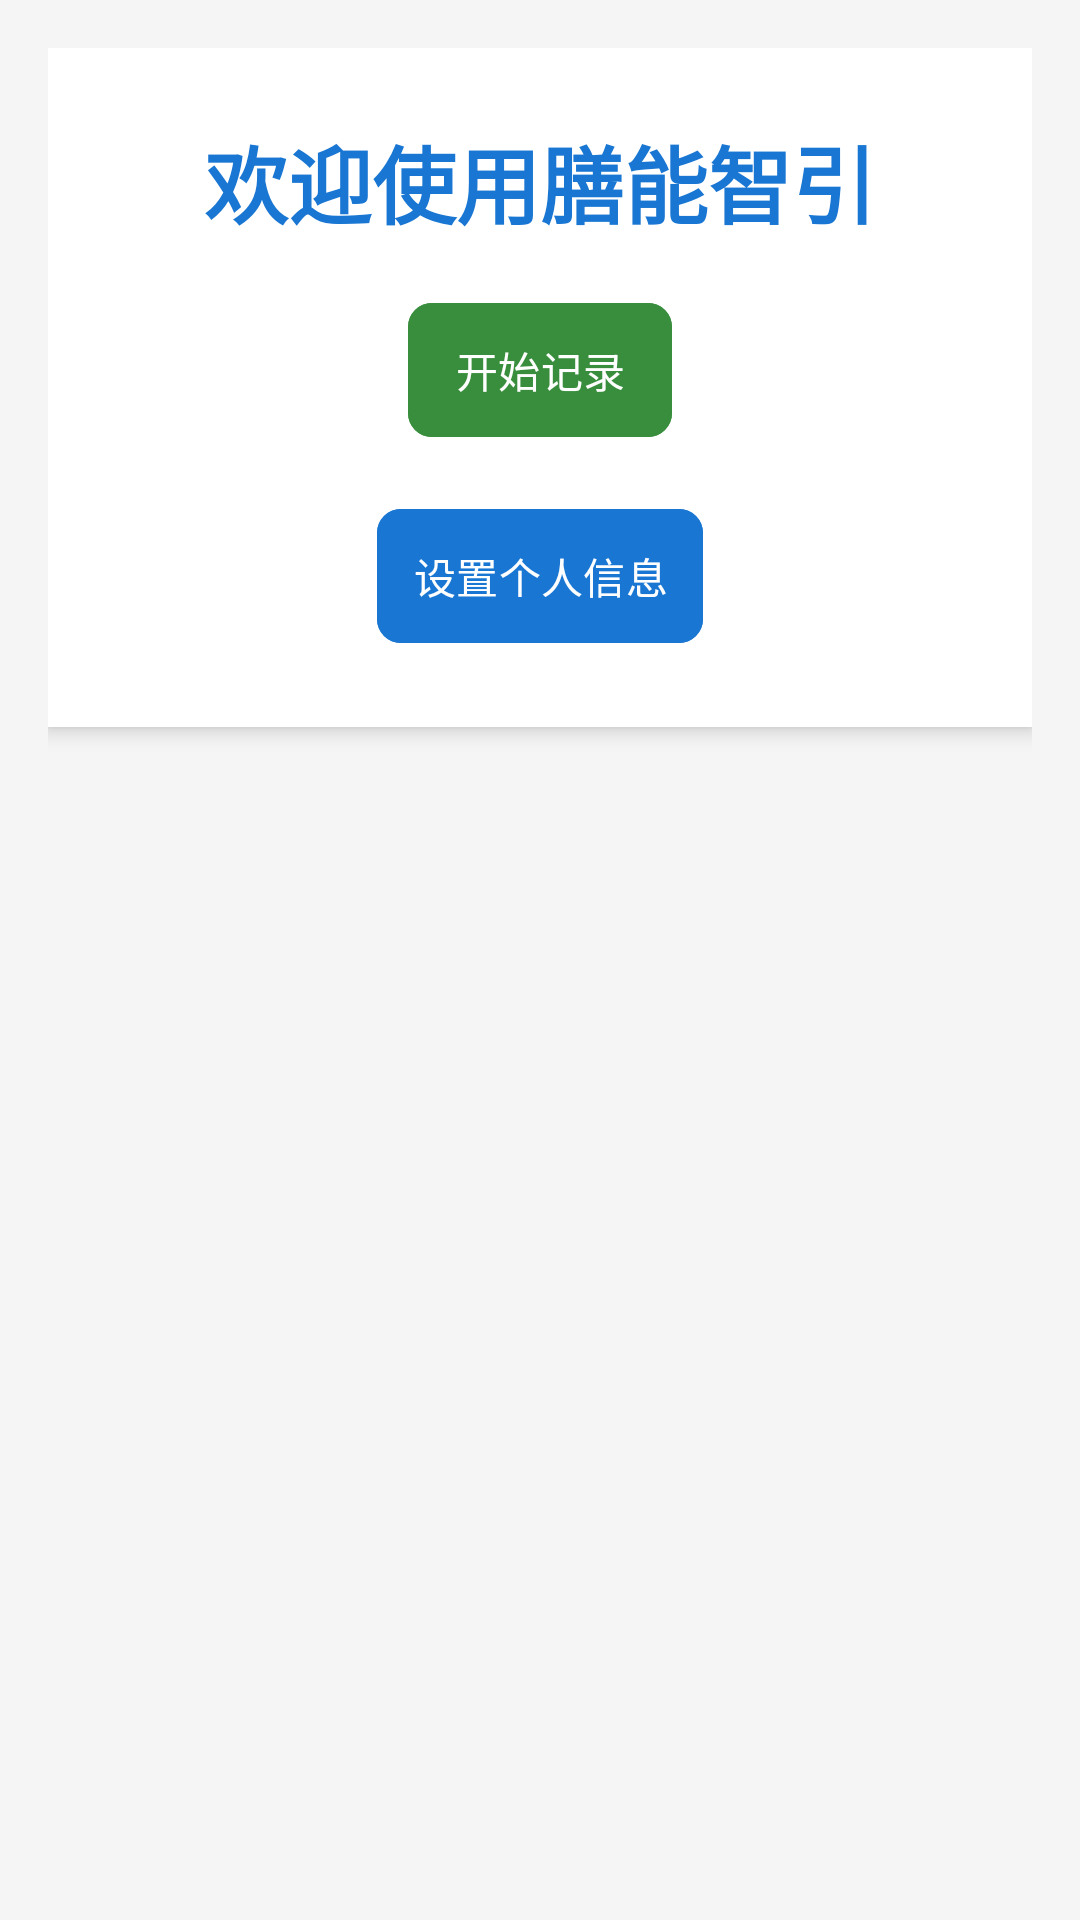

Layout XML and referenced resources for this Android screen:
<!-- AndroidManifest.xml: application theme Theme.Fitnesee -->
<!-- res/layout/activity_main.xml -->
<?xml version="1.0" encoding="utf-8"?>
<androidx.core.widget.NestedScrollView xmlns:android="http://schemas.android.com/apk/res/android"
    xmlns:app="http://schemas.android.com/apk/res-auto"
    android:layout_width="match_parent"
    android:layout_height="match_parent"
    android:background="@color/background"
    android:padding="16dp">

    <LinearLayout
        android:layout_width="match_parent"
        android:layout_height="wrap_content"
        android:orientation="vertical"
        android:gravity="center"
        android:background="@color/cardBackground"
        android:elevation="4dp"
        android:padding="24dp">

        <TextView
            android:layout_width="wrap_content"
            android:layout_height="wrap_content"
            android:text="欢迎使用膳能智引"
            android:textSize="28sp"
            android:textStyle="bold"
            android:textColor="@color/primary"
            android:layout_marginBottom="16dp" />

        <com.google.android.material.button.MaterialButton
            android:id="@+id/startButton"
            android:layout_width="wrap_content"
            android:layout_height="wrap_content"
            android:text="开始记录"
            android:backgroundTint="@color/secondary"
            app:cornerRadius="8dp"
            android:textColor="@android:color/white"
            android:padding="12dp"
            android:layout_marginBottom="16dp" />

        <com.google.android.material.button.MaterialButton
            android:id="@+id/profileButton"
            android:layout_width="wrap_content"
            android:layout_height="wrap_content"
            android:text="设置个人信息"
            android:backgroundTint="@color/primary"
            app:cornerRadius="8dp"
            android:textColor="@android:color/white"
            android:padding="12dp" />

    </LinearLayout>
</androidx.core.widget.NestedScrollView>
<!-- resources referenced by this layout -->
<resources>
  <color name="background">#F5F5F5</color>
  <color name="cardBackground">#FFFFFF</color>
  <color name="primary">#1976D2</color>
  <color name="secondary">#388E3C</color>
  <style name="Theme.Fitnesee" parent="Base.Theme.Fitnesee" />
  <style name="Base.Theme.Fitnesee" parent="Theme.Material3.DayNight.NoActionBar">
          
          
      </style>
</resources>
